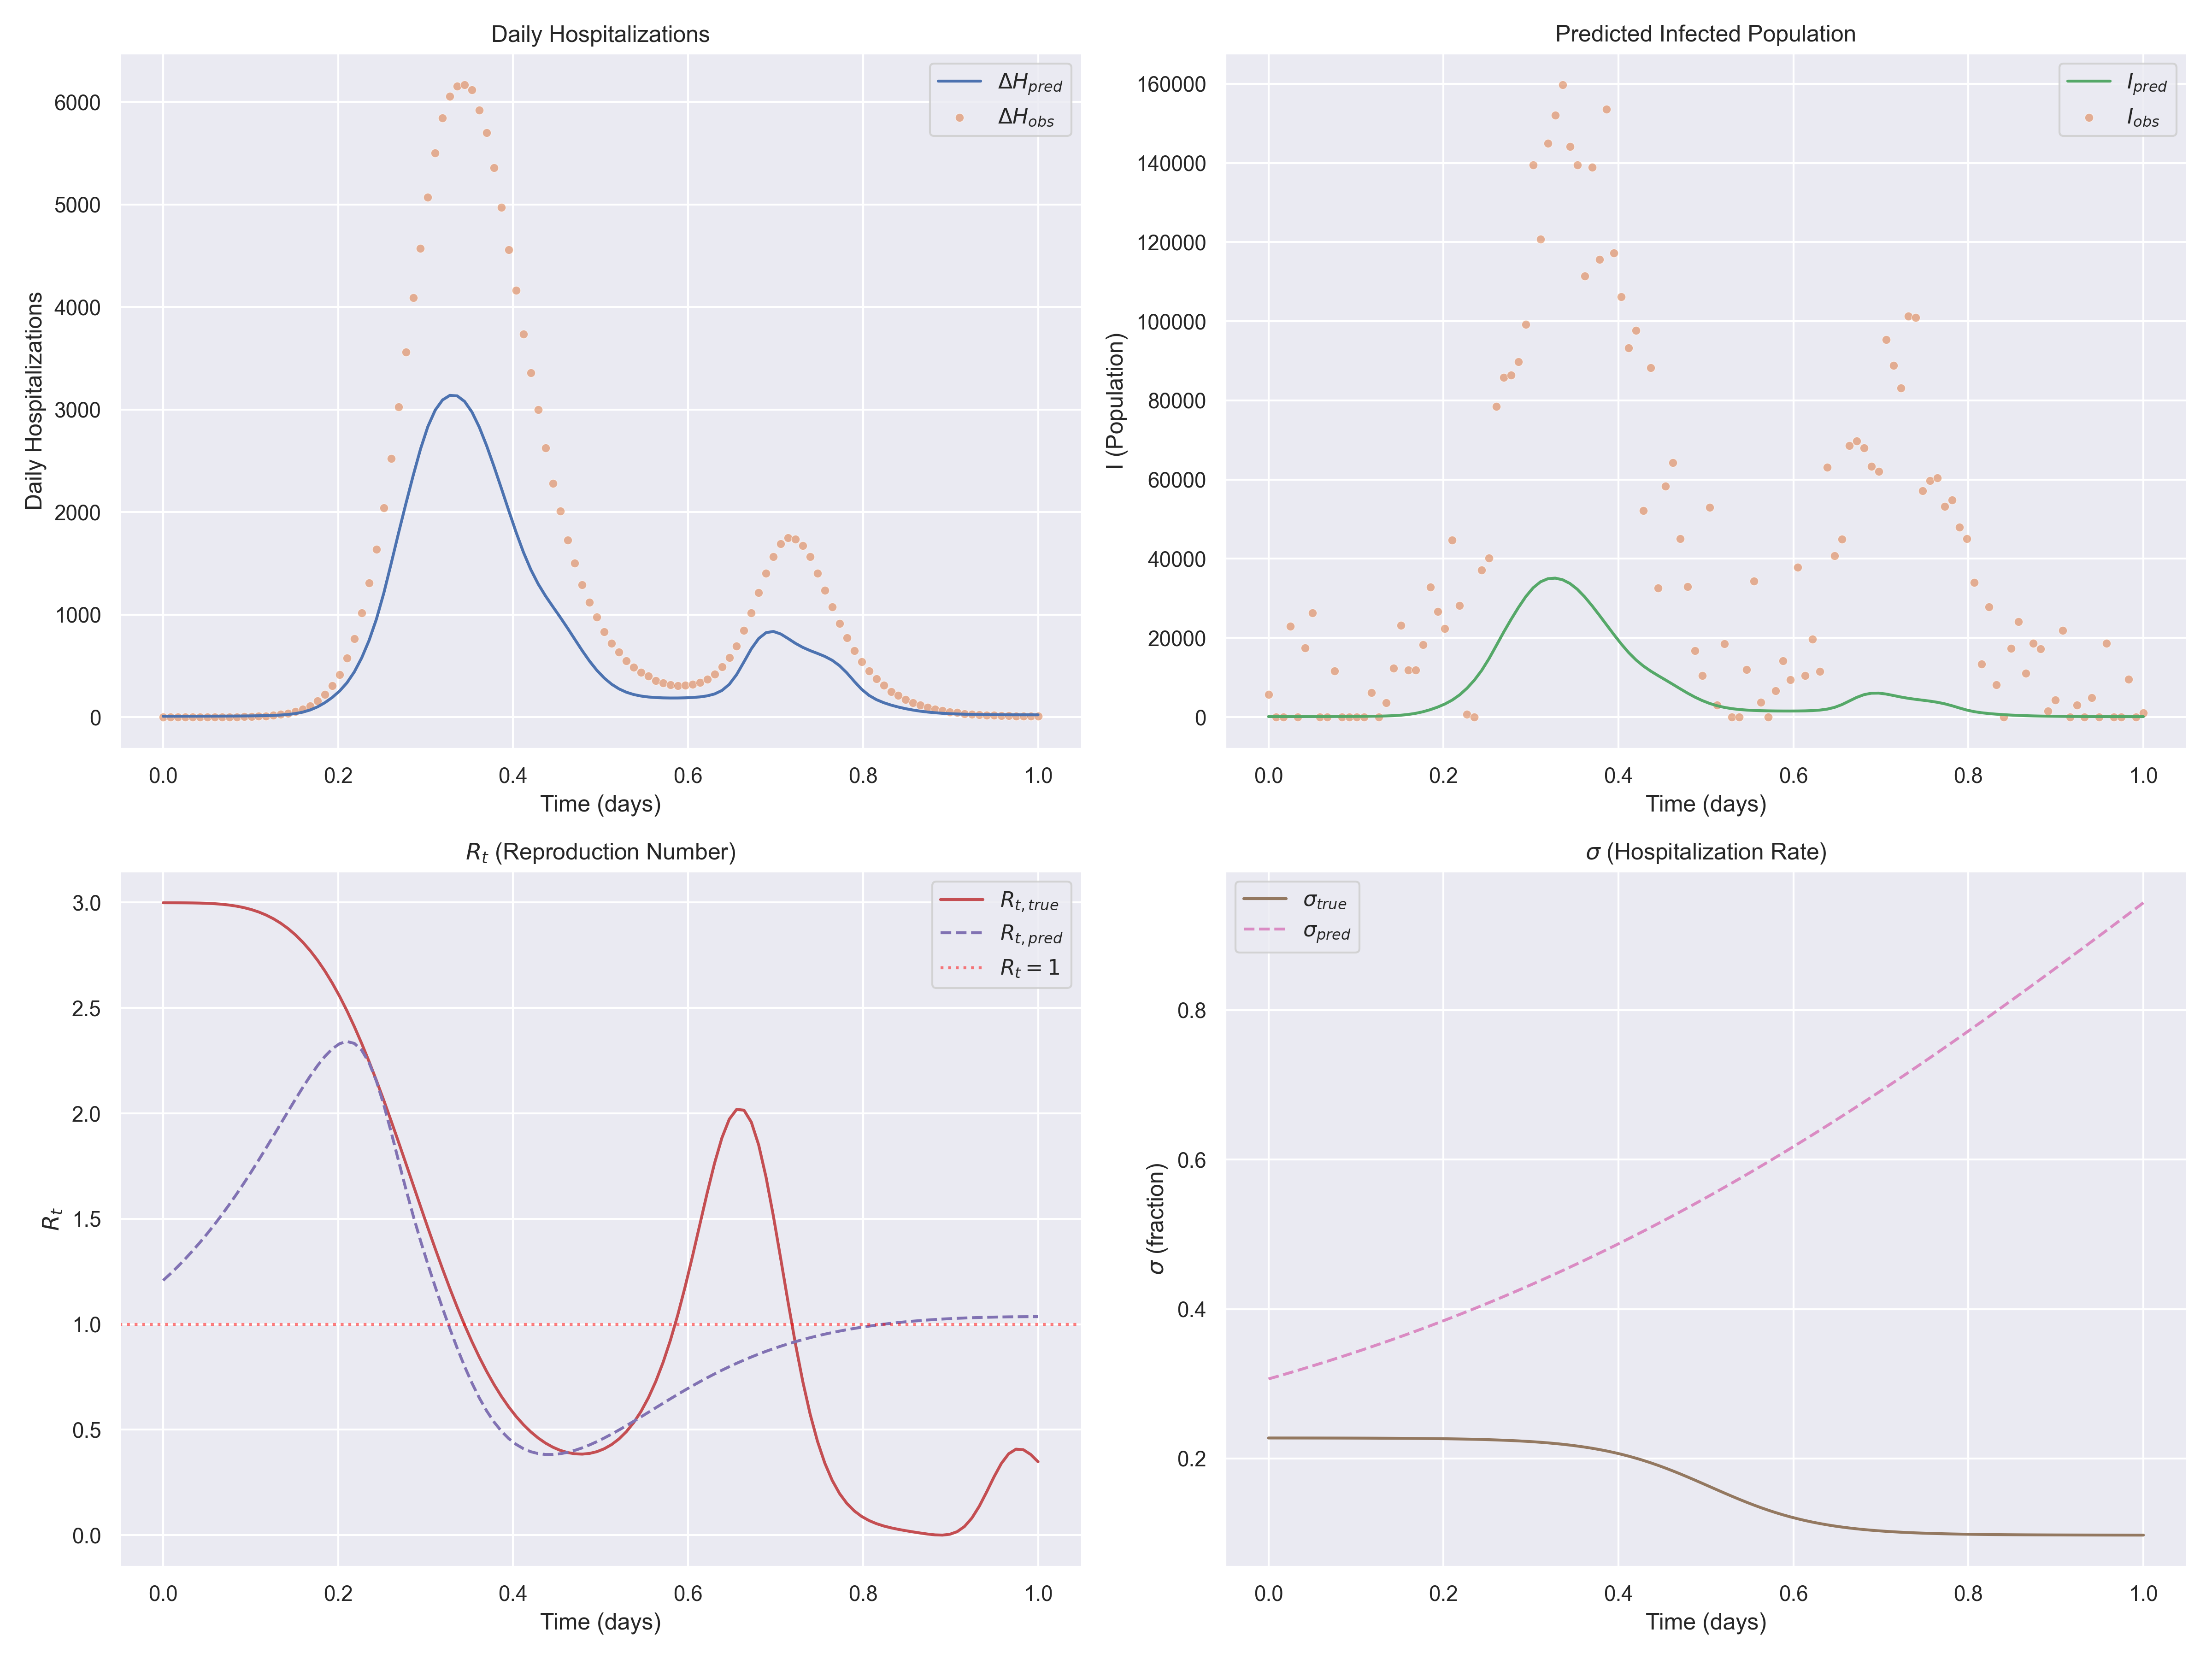

The data file committed next to this chart (first rows):
t, H_obs, H_pred, I_pred, Rt_pred, sigma_pred, Rt_true, sigma_true
0.000000e+00, 0.000000e+00, 7.984910e+00, 1.302873e+02, 1.207913e+00, 3.064348e-01, 2.998788e+00, 2.274564e-01
8.403362e-03, 0.000000e+00, 8.073214e+00, 1.305257e+02, 1.240154e+00, 3.092577e-01, 2.998676e+00, 2.274502e-01
1.680672e-02, 0.000000e+00, 8.177623e+00, 1.310024e+02, 1.274217e+00, 3.121172e-01, 2.998534e+00, 2.274431e-01
2.521008e-02, 0.000000e+00, 8.298572e+00, 1.317176e+02, 1.310169e+00, 3.150138e-01, 2.998308e+00, 2.274350e-01
3.361345e-02, 0.000000e+00, 8.428921e+00, 1.325519e+02, 1.348069e+00, 3.179478e-01, 2.997910e+00, 2.274257e-01
4.201681e-02, 0.000000e+00, 8.591855e+00, 1.338631e+02, 1.387968e+00, 3.209196e-01, 2.997215e+00, 2.274151e-01
5.042017e-02, 0.000000e+00, 8.772824e+00, 1.354126e+02, 1.429905e+00, 3.239294e-01, 2.996066e+00, 2.274030e-01
5.882353e-02, 0.000000e+00, 9.003486e+00, 1.376773e+02, 1.473903e+00, 3.269779e-01, 2.994269e+00, 2.273892e-01
6.722689e-02, 0.000000e+00, 9.277331e+00, 1.405379e+02, 1.519962e+00, 3.300652e-01, 2.991598e+00, 2.273734e-01
7.563026e-02, 1.000000e+00, 9.619384e+00, 1.443520e+02, 1.568063e+00, 3.331918e-01, 2.987792e+00, 2.273554e-01
8.403362e-02, 2.000000e+00, 1.005558e+01, 1.494773e+02, 1.618152e+00, 3.363580e-01, 2.982559e+00, 2.273348e-01
9.243698e-02, 3.000000e+00, 1.063711e+01, 1.566287e+02, 1.670138e+00, 3.395643e-01, 2.975577e+00, 2.273112e-01
1.008403e-01, 5.000000e+00, 1.141708e+01, 1.665215e+02, 1.723890e+00, 3.428109e-01, 2.966499e+00, 2.272844e-01
1.092437e-01, 7.000000e+00, 1.249183e+01, 1.804666e+02, 1.779220e+00, 3.460983e-01, 2.954952e+00, 2.272537e-01
1.176471e-01, 1.100000e+01, 1.404462e+01, 2.009667e+02, 1.835874e+00, 3.494267e-01, 2.940545e+00, 2.272186e-01
1.260504e-01, 1.700000e+01, 1.634972e+01, 2.317160e+02, 1.893525e+00, 3.527965e-01, 2.922874e+00, 2.271786e-01
1.344538e-01, 2.500000e+01, 1.987006e+01, 2.789108e+02, 1.951748e+00, 3.562082e-01, 2.901529e+00, 2.271328e-01
1.428571e-01, 3.600000e+01, 2.541184e+01, 3.532739e+02, 2.010002e+00, 3.596620e-01, 2.876104e+00, 2.270806e-01
1.512605e-01, 5.200000e+01, 3.421846e+01, 4.711233e+02, 2.067607e+00, 3.631582e-01, 2.846201e+00, 2.270211e-01
1.596639e-01, 7.700001e+01, 4.812174e+01, 6.561511e+02, 2.123700e+00, 3.666971e-01, 2.811448e+00, 2.269530e-01
1.680672e-01, 1.100000e+02, 6.932147e+01, 9.360699e+02, 2.177189e+00, 3.702793e-01, 2.771507e+00, 2.268754e-01
1.764706e-01, 1.580000e+02, 9.978567e+01, 1.334373e+03, 2.226680e+00, 3.739048e-01, 2.726088e+00, 2.267868e-01
1.848740e-01, 2.210000e+02, 1.404726e+02, 1.860199e+03, 2.270392e+00, 3.775742e-01, 2.674960e+00, 2.266857e-01
1.932773e-01, 3.040000e+02, 1.914621e+02, 2.510731e+03, 2.306036e+00, 3.812875e-01, 2.617969e+00, 2.265704e-01
2.016807e-01, 4.130000e+02, 2.543299e+02, 3.302598e+03, 2.330694e+00, 3.850452e-01, 2.555045e+00, 2.264389e-01
2.100840e-01, 5.760001e+02, 3.346704e+02, 4.303362e+03, 2.340732e+00, 3.888476e-01, 2.486219e+00, 2.262889e-01
2.184874e-01, 7.620000e+02, 4.406191e+02, 5.610196e+03, 2.331879e+00, 3.926949e-01, 2.411629e+00, 2.261180e-01
2.268908e-01, 1.018000e+03, 5.772256e+02, 7.277409e+03, 2.299663e+00, 3.965874e-01, 2.331526e+00, 2.259233e-01
2.352941e-01, 1.308000e+03, 7.464914e+02, 9.318903e+03, 2.240479e+00, 4.005253e-01, 2.246281e+00, 2.257015e-01
2.436975e-01, 1.635000e+03, 9.541371e+02, 1.179377e+04, 2.153297e+00, 4.045090e-01, 2.156381e+00, 2.254491e-01
2.521009e-01, 2.041000e+03, 1.206572e+03, 1.476692e+04, 2.041360e+00, 4.085388e-01, 2.062426e+00, 2.251618e-01
2.605042e-01, 2.520000e+03, 1.494368e+03, 1.810852e+04, 1.912442e+00, 4.126147e-01, 1.965118e+00, 2.248351e-01
2.689076e-01, 3.026000e+03, 1.790853e+03, 2.148660e+04, 1.776636e+00, 4.167372e-01, 1.865246e+00, 2.244639e-01
2.773109e-01, 3.558000e+03, 2.077831e+03, 2.468282e+04, 1.642723e+00, 4.209062e-01, 1.763668e+00, 2.240424e-01
2.857143e-01, 4.089000e+03, 2.354313e+03, 2.768984e+04, 1.515663e+00, 4.251221e-01, 1.661287e+00, 2.235642e-01
2.941177e-01, 4.573000e+03, 2.613596e+03, 3.043417e+04, 1.396601e+00, 4.293852e-01, 1.559030e+00, 2.230221e-01
3.025210e-01, 5.071000e+03, 2.832929e+03, 3.266035e+04, 1.284506e+00, 4.336955e-01, 1.457817e+00, 2.224085e-01
3.109244e-01, 5.500000e+03, 2.993412e+03, 3.416721e+04, 1.177896e+00, 4.380533e-01, 1.358538e+00, 2.217146e-01
3.193277e-01, 5.841000e+03, 3.092813e+03, 3.495030e+04, 1.075850e+00, 4.424587e-01, 1.262026e+00, 2.209311e-01
3.277311e-01, 6.053000e+03, 3.137450e+03, 3.510143e+04, 9.783108e-01, 4.469119e-01, 1.169037e+00, 2.200479e-01
3.361345e-01, 6.155000e+03, 3.132184e+03, 3.469310e+04, 8.859371e-01, 4.514131e-01, 1.080232e+00, 2.190540e-01
3.445378e-01, 6.167000e+03, 3.077900e+03, 3.375170e+04, 7.997967e-01, 4.559623e-01, 9.961640e-01, 2.179380e-01
3.529412e-01, 6.119000e+03, 2.974711e+03, 3.229453e+04, 7.210301e-01, 4.605596e-01, 9.172710e-01, 2.166875e-01
3.613445e-01, 5.919000e+03, 2.827044e+03, 3.038491e+04, 6.505865e-01, 4.652052e-01, 8.438710e-01, 2.152902e-01
3.697479e-01, 5.699000e+03, 2.645637e+03, 2.815111e+04, 5.890578e-01, 4.698992e-01, 7.761730e-01, 2.137331e-01
3.781513e-01, 5.357000e+03, 2.443613e+03, 2.574166e+04, 5.366237e-01, 4.746417e-01, 7.142760e-01, 2.120036e-01
3.865546e-01, 4.973000e+03, 2.230856e+03, 2.326560e+04, 4.930804e-01, 4.794325e-01, 6.581910e-01, 2.100894e-01
3.949580e-01, 4.559000e+03, 2.014342e+03, 2.079763e+04, 4.579294e-01, 4.842719e-01, 6.078460e-01, 2.079790e-01
4.033614e-01, 4.164000e+03, 1.802820e+03, 1.842772e+04, 4.304834e-01, 4.891600e-01, 5.631110e-01, 2.056624e-01
4.117647e-01, 3.735000e+03, 1.607837e+03, 1.627047e+04, 4.099682e-01, 4.940966e-01, 5.238140e-01, 2.031315e-01
4.201681e-01, 3.357000e+03, 1.439046e+03, 1.441694e+04, 3.956007e-01, 4.990819e-01, 4.897570e-01, 2.003809e-01
4.285714e-01, 2.997000e+03, 1.298885e+03, 1.288281e+04, 3.866397e-01, 5.041156e-01, 4.607350e-01, 1.974082e-01
4.369748e-01, 2.624000e+03, 1.181646e+03, 1.160301e+04, 3.824124e-01, 5.091979e-01, 4.365540e-01, 1.942151e-01
4.453782e-01, 2.279000e+03, 1.076845e+03, 1.046845e+04, 3.823234e-01, 5.143287e-01, 4.170470e-01, 1.908076e-01
4.537815e-01, 2.007000e+03, 9.742001e+02, 9.376182e+03, 3.858510e-01, 5.195079e-01, 4.020870e-01, 1.871967e-01
4.621849e-01, 1.728000e+03, 8.676715e+02, 8.267701e+03, 3.925393e-01, 5.247356e-01, 3.916040e-01, 1.833983e-01
4.705882e-01, 1.502000e+03, 7.571073e+02, 7.142368e+03, 4.019862e-01, 5.300114e-01, 3.855990e-01, 1.794338e-01
4.789916e-01, 1.288000e+03, 6.473638e+02, 6.046337e+03, 4.138343e-01, 5.353355e-01, 3.841560e-01, 1.753294e-01
4.873950e-01, 1.119000e+03, 5.450292e+02, 5.039964e+03, 4.277597e-01, 5.407074e-01, 3.874590e-01, 1.711157e-01
4.957983e-01, 9.740001e+02, 4.551392e+02, 4.166969e+03, 4.434667e-01, 5.461273e-01, 3.958100e-01, 1.668269e-01
... 60 more rows
